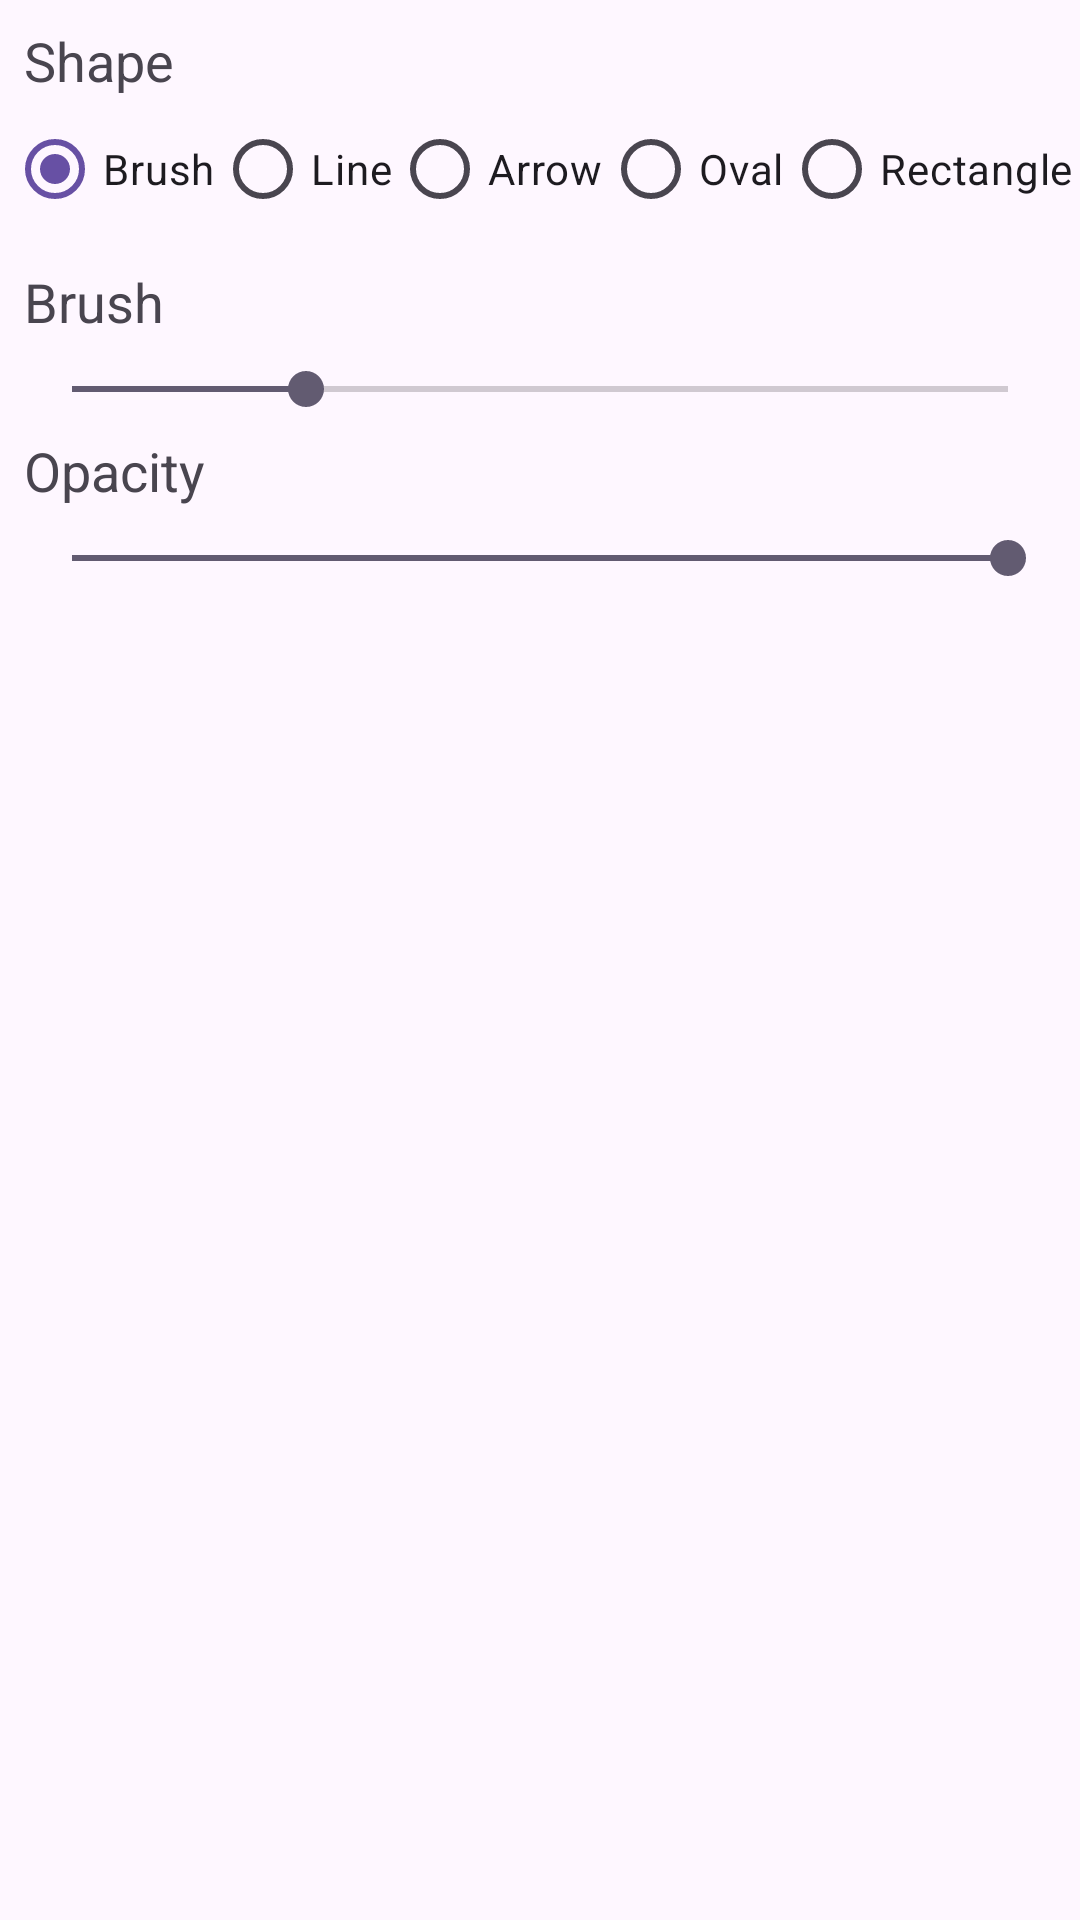

Layout XML and referenced resources for this Android screen:
<!-- AndroidManifest.xml: application theme Theme.PhotoEditorApp -->
<!-- res/layout/fragment_bottom_shapes_dialog.xml -->
<?xml version="1.0" encoding="utf-8"?>
<androidx.constraintlayout.widget.ConstraintLayout
    xmlns:android="http://schemas.android.com/apk/res/android"
    xmlns:app="http://schemas.android.com/apk/res-auto"
    xmlns:tools="http://schemas.android.com/tools"
    android:layout_width="match_parent"
    android:layout_height="wrap_content">

    <RadioGroup
        android:id="@+id/shapeRadioGroup"
        android:layout_width="match_parent"
        android:layout_height="wrap_content"
        android:gravity="center"
        android:orientation="horizontal"
        app:layout_constraintLeft_toLeftOf="parent"
        app:layout_constraintRight_toRightOf="parent"
        app:layout_constraintTop_toBottomOf="@id/shapeType">

        <RadioButton
            android:id="@+id/brushRadioButton"
            android:layout_width="wrap_content"
            android:layout_height="wrap_content"
            android:checked="true"
            android:text="@string/label_brush" />

        <RadioButton
            android:id="@+id/lineRadioButton"
            android:layout_width="wrap_content"
            android:layout_height="wrap_content"
            android:text="@string/label_line" />

        <RadioButton
            android:id="@+id/arrowRadioButton"
            android:layout_width="wrap_content"
            android:layout_height="wrap_content"
            android:text="@string/label_arrow" />

        <RadioButton
            android:id="@+id/ovalRadioButton"
            android:layout_width="wrap_content"
            android:layout_height="wrap_content"
            android:text="@string/label_oval" />

        <RadioButton
            android:id="@+id/rectRadioButton"
            android:layout_width="wrap_content"
            android:layout_height="wrap_content"
            android:text="@string/label_rectangle" />

    </RadioGroup>

    <SeekBar
        android:id="@+id/shapeSize"
        android:layout_width="0dp"
        android:layout_height="wrap_content"
        android:layout_marginStart="8dp"
        android:layout_marginTop="8dp"
        android:layout_marginEnd="8dp"
        android:progress="25"
        app:layout_constraintEnd_toEndOf="parent"
        app:layout_constraintStart_toStartOf="parent"
        app:layout_constraintTop_toBottomOf="@id/txtShapeSize" />

    <SeekBar
        android:id="@+id/shapeOpacity"
        android:layout_width="0dp"
        android:layout_height="wrap_content"
        android:layout_marginStart="8dp"
        android:layout_marginTop="8dp"
        android:layout_marginEnd="8dp"
        android:max="255"
        android:progress="255"
        app:layout_constraintLeft_toLeftOf="parent"
        app:layout_constraintRight_toRightOf="parent"
        app:layout_constraintTop_toBottomOf="@id/txtOpacity" />

    <TextView
        android:id="@+id/txtShapeSize"
        android:layout_width="0dp"
        android:layout_height="wrap_content"
        android:layout_marginStart="8dp"
        android:layout_marginTop="8dp"
        android:layout_marginEnd="8dp"
        android:text="@string/label_brush"
        android:textAppearance="@style/TextAppearance.AppCompat.Medium"
        app:layout_constraintLeft_toLeftOf="parent"
        app:layout_constraintRight_toRightOf="parent"
        app:layout_constraintTop_toBottomOf="@id/shapeRadioGroup" />

    <TextView
        android:id="@+id/txtOpacity"
        android:layout_width="0dp"
        android:layout_height="wrap_content"
        android:layout_marginStart="8dp"
        android:layout_marginTop="32dp"
        android:layout_marginEnd="8dp"
        android:text="@string/label_opacity"
        android:textAppearance="@style/TextAppearance.AppCompat.Medium"
        app:layout_constraintEnd_toEndOf="parent"
        app:layout_constraintStart_toStartOf="parent"
        app:layout_constraintTop_toBottomOf="@id/txtShapeSize" />

    <TextView
        android:id="@+id/shapeType"
        android:layout_width="0dp"
        android:layout_height="wrap_content"
        android:layout_marginStart="8dp"
        android:layout_marginTop="8dp"
        android:layout_marginEnd="8dp"
        android:text="@string/label_shape"
        android:textAppearance="@style/TextAppearance.AppCompat.Medium"
        app:layout_constraintLeft_toLeftOf="parent"
        app:layout_constraintRight_toRightOf="parent"
        app:layout_constraintTop_toTopOf="parent" />

    <androidx.recyclerview.widget.RecyclerView
        android:id="@+id/shapeColors"
        android:layout_width="0dp"
        android:layout_height="match_parent"
        android:layout_alignParentTop="true"
        android:layout_alignParentEnd="true"
        android:layout_marginStart="8dp"
        android:layout_marginTop="32dp"
        android:layout_marginEnd="8dp"
        android:layout_marginBottom="8dp"
        android:orientation="horizontal"
        app:layoutManager="androidx.recyclerview.widget.LinearLayoutManager"
        app:layout_constraintBottom_toBottomOf="parent"
        app:layout_constraintEnd_toEndOf="parent"
        app:layout_constraintStart_toStartOf="parent"
        app:layout_constraintTop_toBottomOf="@id/shapeOpacity"
        tools:background="@android:color/black"
        tools:listitem="@layout/color_picker_item_list" />

</androidx.constraintlayout.widget.ConstraintLayout>
<!-- res/layout/color_picker_item_list.xml (included above) -->
<?xml version="1.0" encoding="utf-8"?>
<RelativeLayout
    xmlns:android="http://schemas.android.com/apk/res/android"
    xmlns:tools="http://schemas.android.com/tools"
    android:layout_width="wrap_content"
    android:layout_height="wrap_content">

    <View
        android:id="@+id/color_picker_view"
        android:layout_width="40dp"
        android:layout_height="50dp"
        android:layout_alignParentTop="true"
        android:background="@android:color/white"
        tools:text="" />

</RelativeLayout>
<!-- resources referenced by this layout -->
<resources>
  <string name="label_arrow">Arrow</string>
  <string name="label_brush">Brush</string>
  <string name="label_line">Line</string>
  <string name="label_opacity">Opacity</string>
  <string name="label_oval">Oval</string>
  <string name="label_rectangle">Rectangle</string>
  <string name="label_shape">Shape</string>
  <style name="Theme.PhotoEditorApp" parent="Base.Theme.PhotoEditorApp" />
  <style name="Base.Theme.PhotoEditorApp" parent="Theme.Material3.DayNight.NoActionBar">
          
          
      </style>
</resources>
